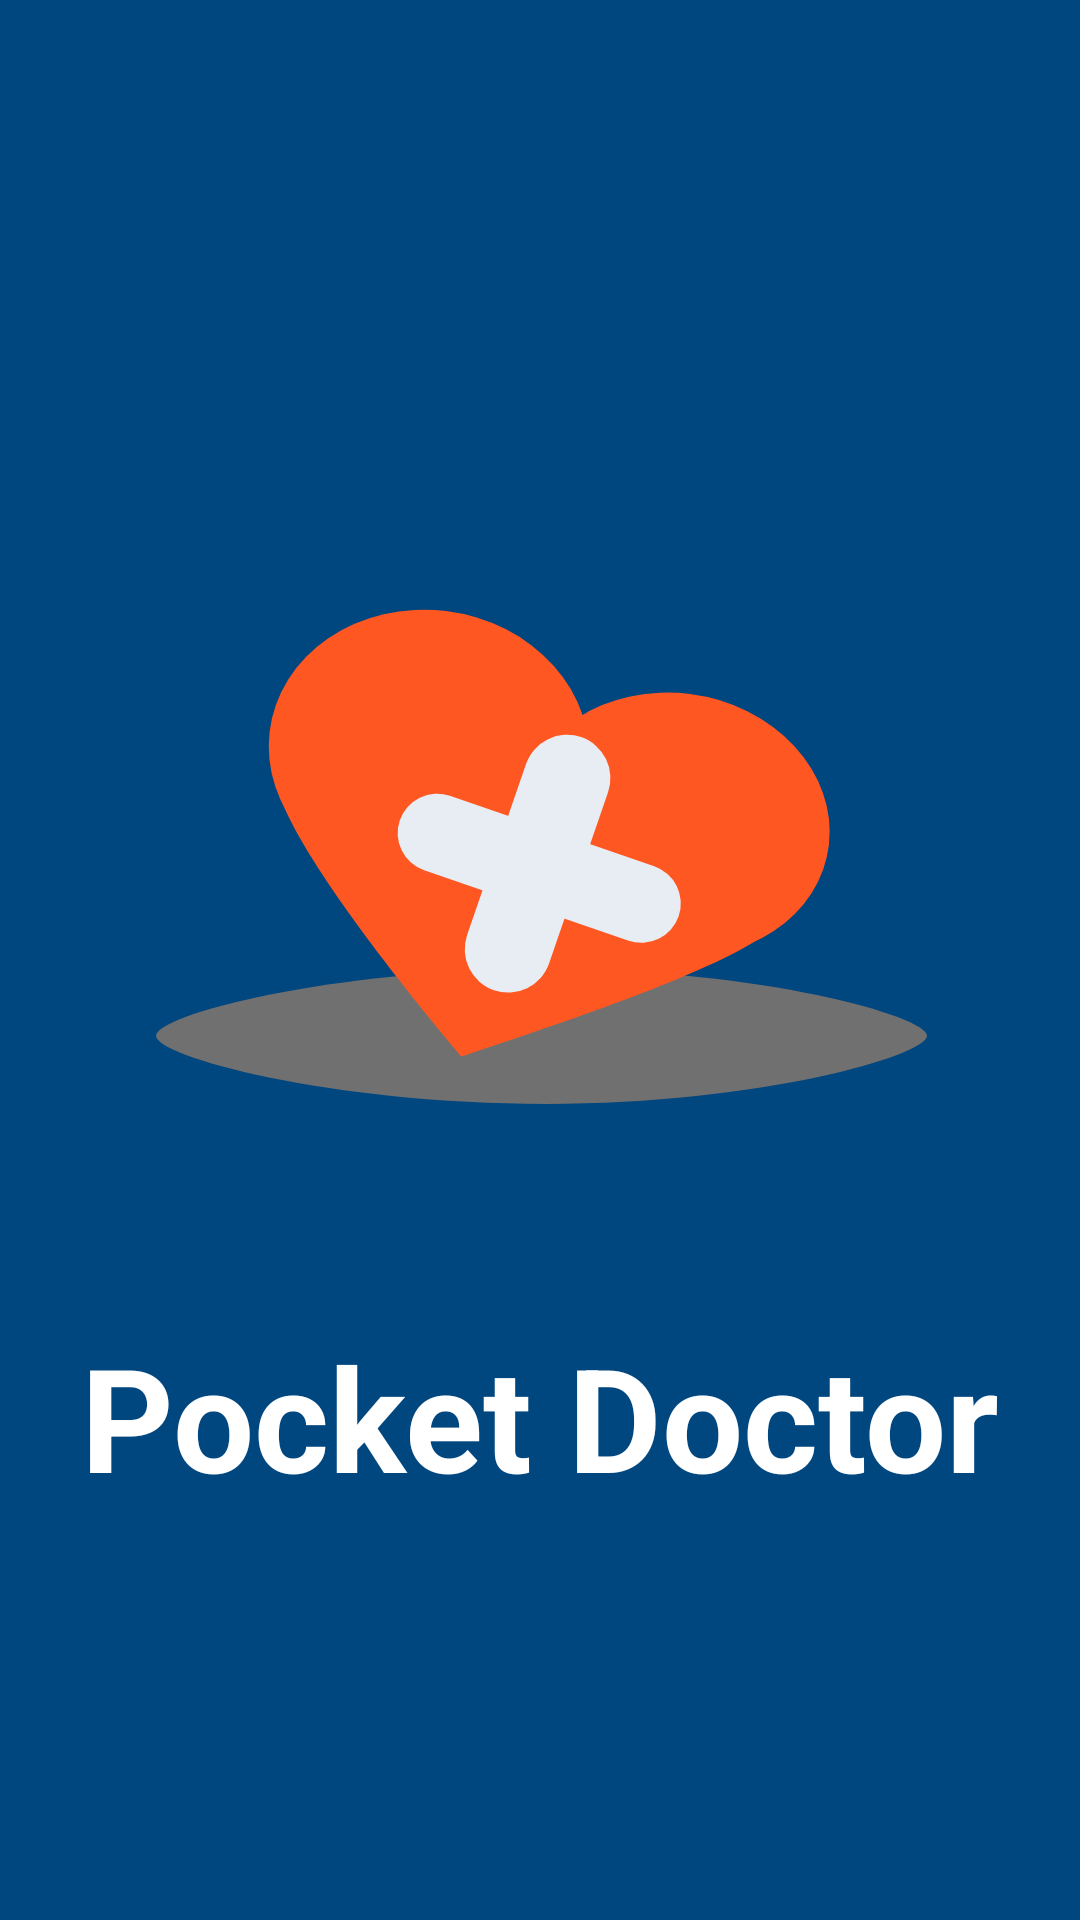

Write the Android layout XML for this screen, with the resource values it uses.
<!-- AndroidManifest.xml: application theme Theme.PocketDoctor -->
<!-- res/layout/activity_splash.xml -->
<?xml version="1.0" encoding="utf-8"?>
<androidx.constraintlayout.widget.ConstraintLayout xmlns:android="http://schemas.android.com/apk/res/android"
    xmlns:app="http://schemas.android.com/apk/res-auto"
    xmlns:tools="http://schemas.android.com/tools"
    android:layout_width="match_parent"
    android:layout_height="match_parent"
    android:background="@color/primary_first_blue"
    tools:context=".presentation.SplashActivity">

    <ImageView
        android:id="@+id/splash_logo_imageView"
        android:layout_width="300dp"
        android:layout_height="300dp"
        android:layout_marginTop="140dp"
        android:background="@drawable/ic_logo_300"
        app:layout_constraintEnd_toEndOf="parent"
        app:layout_constraintStart_toStartOf="parent"
        app:layout_constraintTop_toTopOf="parent" />

    <TextView
        android:id="@+id/splash_logo_textView"
        android:layout_width="wrap_content"
        android:layout_height="wrap_content"
        android:text="@string/splash_logo"
        android:textColor="@color/background_white"
        android:textSize="48sp"
        android:textStyle="bold"
        app:layout_constraintEnd_toEndOf="@+id/splash_logo_imageView"
        app:layout_constraintStart_toStartOf="@+id/splash_logo_imageView"
        app:layout_constraintTop_toBottomOf="@id/splash_logo_imageView" />

</androidx.constraintlayout.widget.ConstraintLayout>
<!-- resources referenced by this layout -->
<resources>
  <color name="background_white">#FFFFFF</color>
  <color name="primary_first_blue">#00467F</color>
  <!-- drawable ic_logo_300 (drawable) -->
  <vector xmlns:android="http://schemas.android.com/apk/res/android"
      android:width="300dp"
      android:height="300dp"
      android:viewportWidth="300"
      android:viewportHeight="300">
    <path
        android:pathData="M279,205.282C279,211.835 223.623,228 151.888,228C80.153,228 22,212.272 22,205.282C22,198.291 80.153,183 151.888,183C223.623,183 279,198.728 279,205.282Z"
        android:fillColor="#707070"/>
    <path
        android:pathData="M62.004,94.874a46.955,53.502 97.069,1 0,101.975 30.876a46.955,53.502 97.069,1 0,-101.975 -30.876z"
        android:fillColor="#FF5722"/>
    <path
        android:pathData="M145.753,120.041a43.902,51.686 99.368,1 0,98.615 29.859a43.902,51.686 99.368,1 0,-98.615 -29.859z"
        android:fillColor="#FF5722"/>
    <path
        android:pathData="M123.888,212.152C167.781,197.658 224.402,178.178 230.164,166.031C235.927,153.883 68.37,97.593 62.094,115.142C55.818,132.691 123.888,212.152 123.888,212.152Z"
        android:fillColor="#FF5722"/>
    <path
        android:pathData="M163.721,105.707L163.721,105.707A14.456,14.456 64,0 1,172.683 124.082L153.044,181.118A14.456,14.456 64,0 1,134.669 190.08L134.669,190.08A14.456,14.456 64,0 1,125.706 171.705L145.345,114.669A14.456,14.456 64,0 1,163.721 105.707z"
        android:fillColor="#E7EDF2"/>
    <path
        android:pathData="M196.221,165.413L196.221,165.413A13.123,13.123 64,0 1,179.54 173.548L111.408,150.089A13.123,13.123 64,0 1,103.273 133.408L103.273,133.408A13.123,13.123 64,0 1,119.953 125.273L188.085,148.733A13.123,13.123 64,0 1,196.221 165.413z"
        android:fillColor="#E7EDF2"/>
  </vector>
  <string name="splash_logo">Pocket Doctor</string>
  <style name="Theme.PocketDoctor" parent="Theme.MaterialComponents.DayNight.NoActionBar">
          
          <item name="colorPrimary">@color/primary_second_blue</item>
          <item name="colorPrimaryVariant">@color/primary_second_blue</item>
          <item name="colorOnPrimary">@color/primary_second_blue</item>
          
          <item name="colorSecondary">@color/secondary_second_blue</item>
          <item name="colorSecondaryVariant">@color/secondary_second_blue</item>
          <item name="colorOnSecondary">@color/secondary_second_blue</item>
          
          <item name="android:statusBarColor" tools:targetApi="l">?attr/colorPrimaryVariant</item>
          
          <item name="android:timePickerStyle">@style/MyTimePickerTheme</item>
      </style>
  <color name="primary_second_blue">#40749F</color>
  <color name="secondary_second_blue">#E7EDF2</color>
  <style name="MyTimePickerTheme" parent="android:Widget.Material.Light.TimePicker">
          <item name="android:timePickerMode">spinner</item>
          <item name="android:textColorPrimary">@color/primary_text_black</item>
          <item name="android:textColor">@color/primary_second_blue</item>
      </style>
  <color name="primary_text_black">#000000</color>
</resources>
